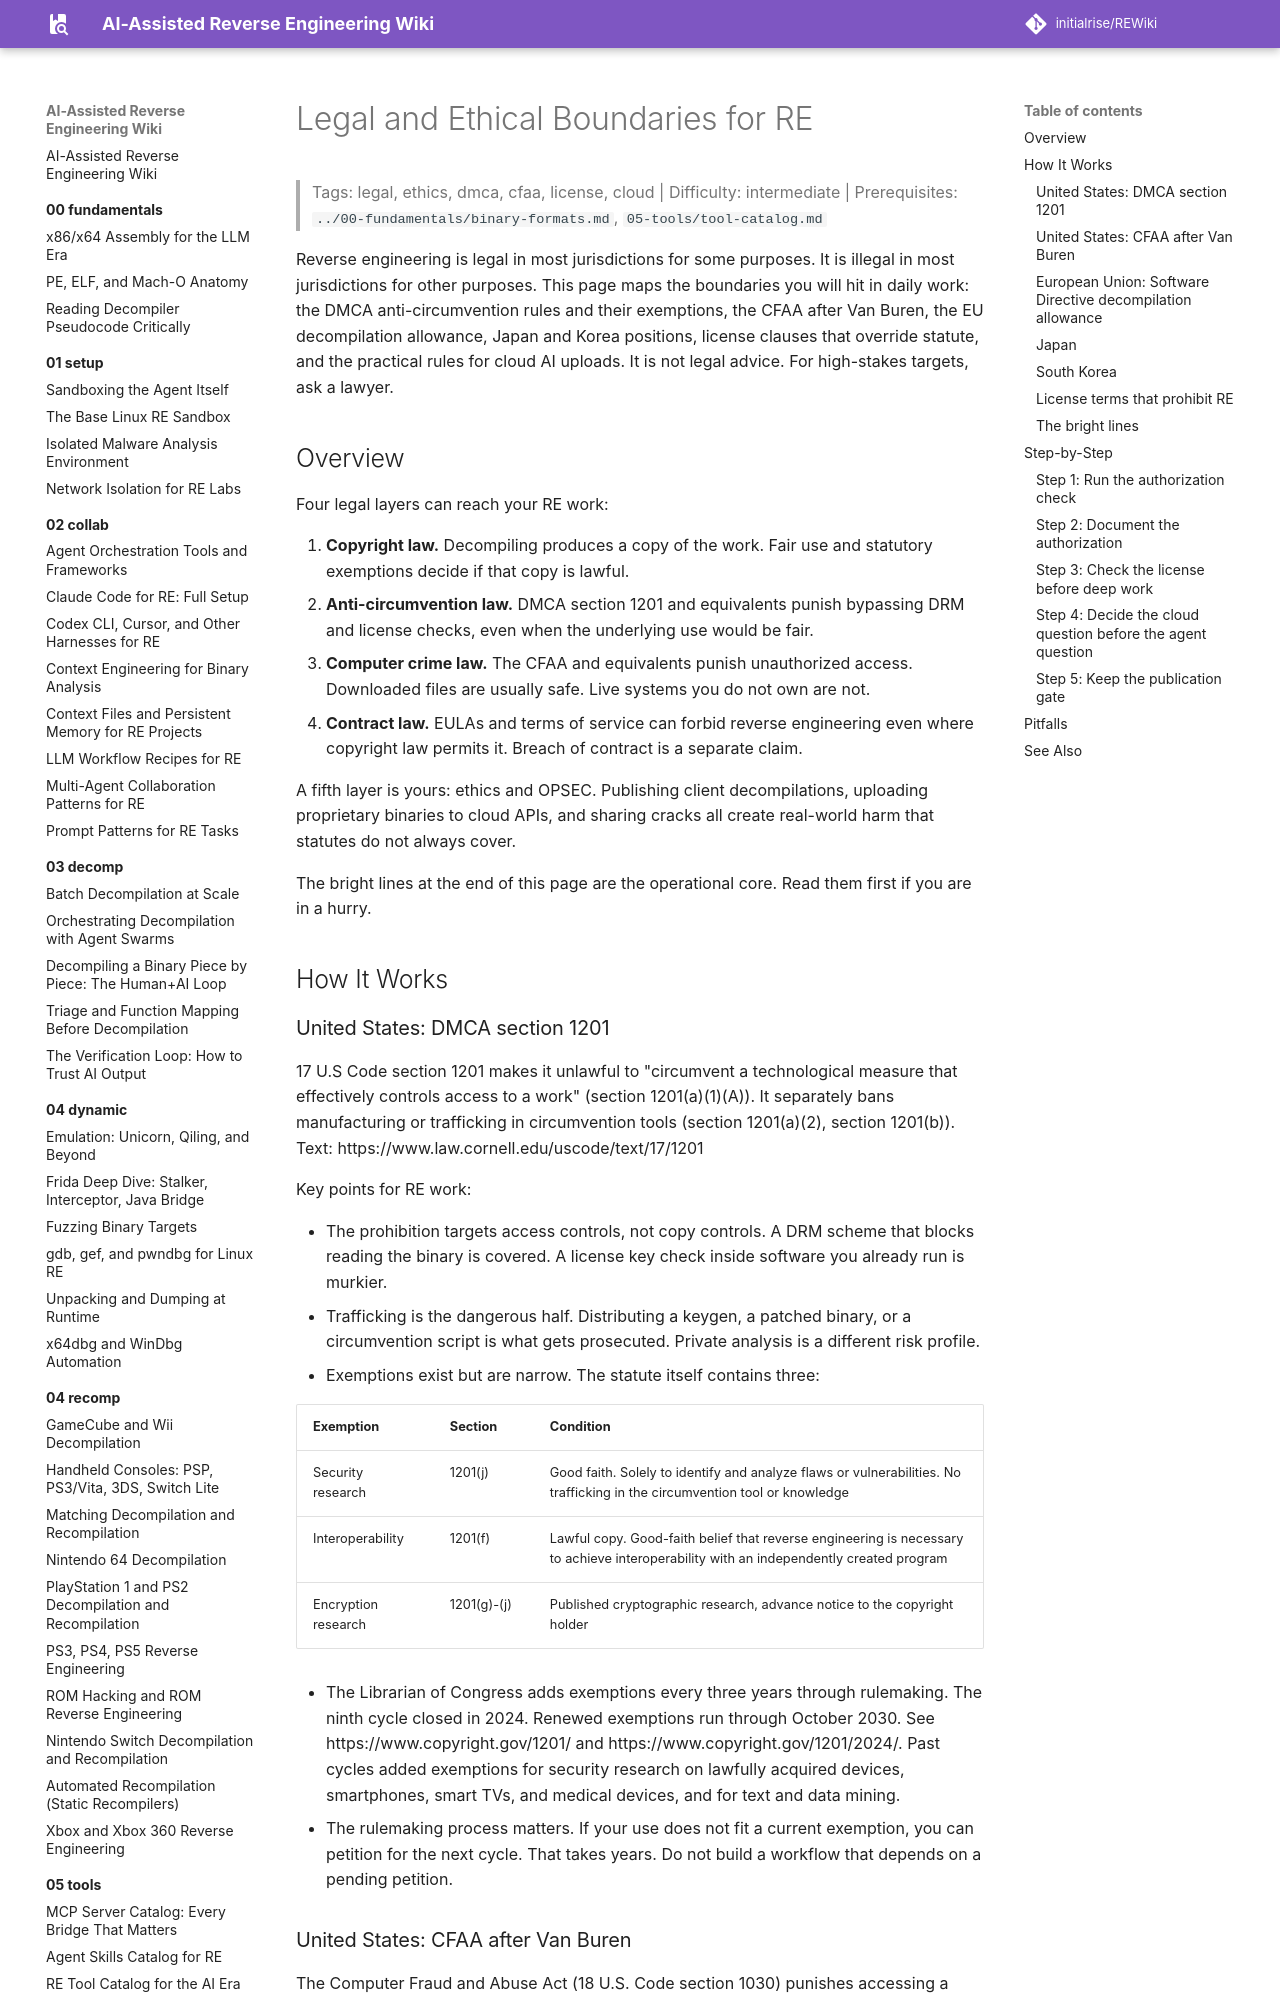

repository: initialrise/REWiki · page: 09-ops/legal-and-ethics/index.html · generator: mkdocs

# Legal and Ethical Boundaries for RE

> Tags: legal, ethics, dmca, cfaa, license, cloud | Difficulty: intermediate | Prerequisites: `../00-fundamentals/binary-formats.md`, `05-tools/tool-catalog.md`

Reverse engineering is legal in most jurisdictions for some purposes. It is illegal in most jurisdictions for other purposes. This page maps the boundaries you will hit in daily work: the DMCA anti-circumvention rules and their exemptions, the CFAA after Van Buren, the EU decompilation allowance, Japan and Korea positions, license clauses that override statute, and the practical rules for cloud AI uploads. It is not legal advice. For high-stakes targets, ask a lawyer.

## Overview

Four legal layers can reach your RE work:

1. **Copyright law.** Decompiling produces a copy of the work. Fair use and statutory exemptions decide if that copy is lawful.
2. **Anti-circumvention law.** DMCA section 1201 and equivalents punish bypassing DRM and license checks, even when the underlying use would be fair.
3. **Computer crime law.** The CFAA and equivalents punish unauthorized access. Downloaded files are usually safe. Live systems you do not own are not.
4. **Contract law.** EULAs and terms of service can forbid reverse engineering even where copyright law permits it. Breach of contract is a separate claim.

A fifth layer is yours: ethics and OPSEC. Publishing client decompilations, uploading proprietary binaries to cloud APIs, and sharing cracks all create real-world harm that statutes do not always cover.

The bright lines at the end of this page are the operational core. Read them first if you are in a hurry.

## How It Works

### United States: DMCA section 1201

17 U.S Code section 1201 makes it unlawful to "circumvent a technological measure that effectively controls access to a work" (section 1201(a)(1)(A)). It separately bans manufacturing or trafficking in circumvention tools (section 1201(a)(2), section 1201(b)). Text: https://www.law.cornell.edu/uscode/text/17/1201

Key points for RE work:

- The prohibition targets access controls, not copy controls. A DRM scheme that blocks reading the binary is covered. A license key check inside software you already run is murkier.
- Trafficking is the dangerous half. Distributing a keygen, a patched binary, or a circumvention script is what gets prosecuted. Private analysis is a different risk profile.
- Exemptions exist but are narrow. The statute itself contains three:

| Exemption | Section | Condition |
|---|---|---|
| Security research | 1201(j) | Good faith. Solely to identify and analyze flaws or vulnerabilities. No trafficking in the circumvention tool or knowledge |
| Interoperability | 1201(f) | Lawful copy. Good-faith belief that reverse engineering is necessary to achieve interoperability with an independently created program |
| Encryption research | 1201(g)-(j) | Published cryptographic research, advance notice to the copyright holder |

- The Librarian of Congress adds exemptions every three years through rulemaking. The ninth cycle closed in 2024. Renewed exemptions run through October 2030. See https://www.copyright.gov/1201/ and https://www.copyright.gov/1201/2024/. Past cycles added exemptions for security research on lawfully acquired devices, smartphones, smart TVs, and medical devices, and for text and data mining.
- The rulemaking process matters. If your use does not fit a current exemption, you can petition for the next cycle. That takes years. Do not build a workflow that depends on a pending petition.
